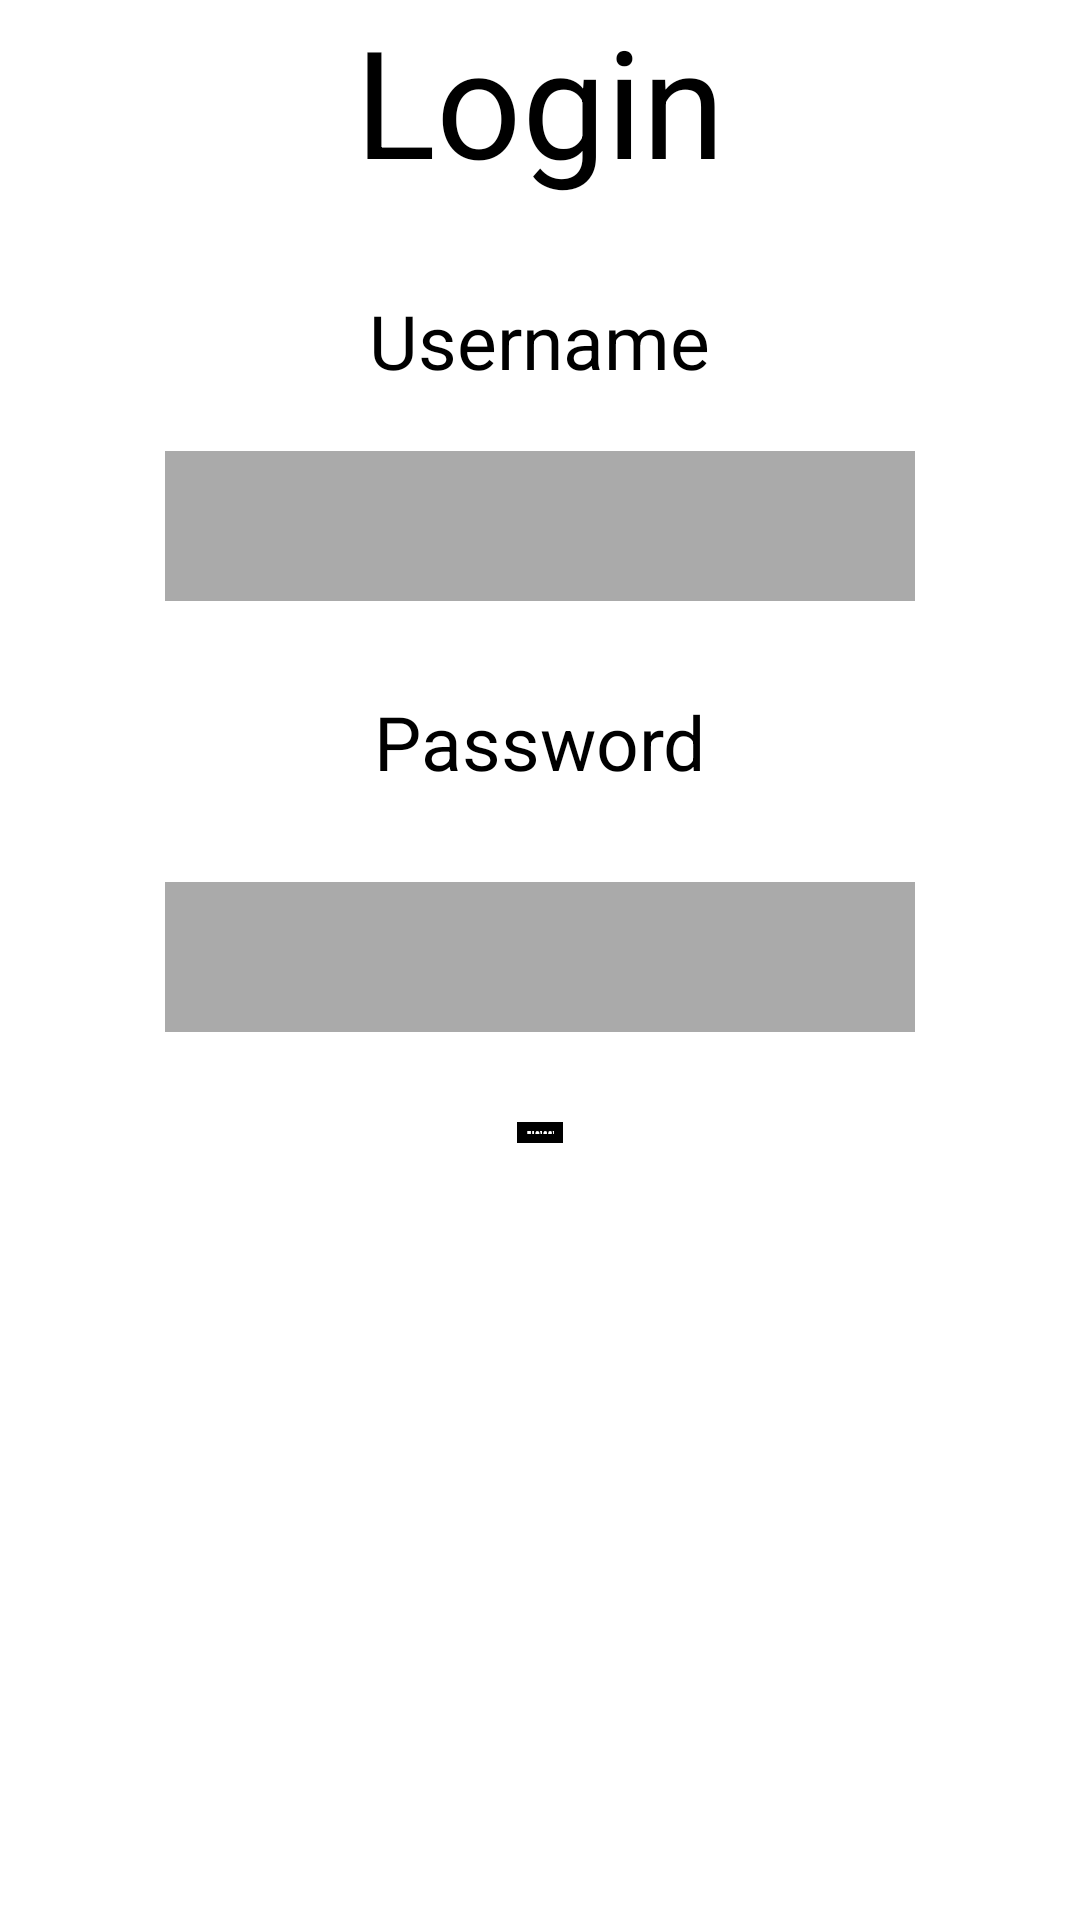

Write the Android layout XML for this screen, with the resource values it uses.
<!-- AndroidManifest.xml: application theme Theme.Opsc7311PoePart2 -->
<!-- res/layout/activity_login_demo.xml -->
<?xml version="1.0" encoding="utf-8"?>
<LinearLayout xmlns:android="http://schemas.android.com/apk/res/android"
    xmlns:app="http://schemas.android.com/apk/res-auto"
    xmlns:tools="http://schemas.android.com/tools"
    android:id="@+id/main"
    android:layout_width="match_parent"
    android:layout_height="match_parent"
    tools:context=".activities.LoginDemoActivity"
    android:orientation="vertical"
    android:gravity="center_horizontal">

    <TextView
        android:layout_width="wrap_content"
        android:layout_height="wrap_content"
        android:text="Login"
        android:textSize="50sp"
        android:layout_marginBottom="30dp"
        />


    <TextView
        android:layout_width="wrap_content"
        android:layout_height="wrap_content"
        android:text="Username"
        android:textSize="25sp"
        android:layout_marginBottom="20dp"
        />

    <EditText
        android:id="@+id/username_text"
        android:layout_width="250dp"
        android:layout_height="50dp"
        android:textSize="25sp"
        android:layout_marginBottom="30dp"
        android:background="@drawable/input_style"/>





    <TextView
        android:layout_width="wrap_content"
        android:layout_height="wrap_content"
        android:text="Password"
        android:textSize="25sp"
        android:layout_marginBottom="30dp"

        />

    <EditText
        android:id="@+id/password_text"
        android:layout_width="250dp"
        android:layout_height="50dp"
        android:textSize="25sp"
        android:layout_marginBottom="30dp"
        android:background="@drawable/input_style"
        />

    <Button
        android:id="@+id/login_button"
        android:layout_width="wrap_content"
        android:layout_height="wrap_content"
        android:text="submit"
        android:theme="@style/saveButton"
        android:background="@drawable/button_style"/>

</LinearLayout>
<!-- resources referenced by this layout -->
<resources>
  <!-- drawable button_style (drawable) -->
  <?xml version="1.0" encoding="utf-8"?>
  <shape xmlns:android="http://schemas.android.com/apk/res/android">
      <solid android:color="@color/theme_primary" />
      <stroke
          android:width="3dp"
          android:color="@color/theme_primary" />
  </shape>
  <!-- drawable input_style (drawable) -->
  <?xml version="1.0" encoding="utf-8"?>
  <shape xmlns:android="http://schemas.android.com/apk/res/android"
      android:shape="rectangle">
      <solid android:color="@android:color/darker_gray" /> 
  
  </shape>
  <style name="saveButton">
          <item name="colorPrimary">@color/primary
       </item></style>
  <style name="Theme.Opsc7311PoePart2" parent="Base.Theme.Opsc7311PoePart2">
      
      <item name="android:navigationBarColor">@android:color/transparent</item>
      <item name="android:statusBarColor">@android:color/transparent</item>
      <item name="android:windowLightStatusBar">?attr/isLightTheme</item>
    </style>
  <color name="primary">#FFFF4500</color>
</resources>
